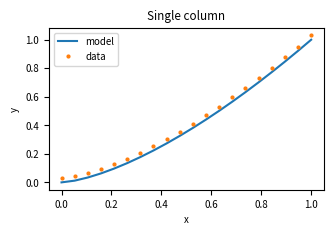

This chart was generated by the following Python code:
import numpy as np
import matplotlib.pyplot as plt

cm = 1 / 2.54  # journal single column: 8.5 cm wide
plt.rcParams['font.size'] = 7
fig, ax = plt.subplots(figsize=(8.5 * cm, 6 * cm))
x = np.linspace(0, 1, 20)
ax.plot(x, x ** 1.5, label="model")
ax.plot(x, x ** 1.5 + 0.03, "o", ms=2, label="data")
ax.set_title("Single column")
ax.set_xlabel("x")
ax.set_ylabel("y")
ax.legend()
fig.tight_layout()
fig.savefig("single_col.pdf")
